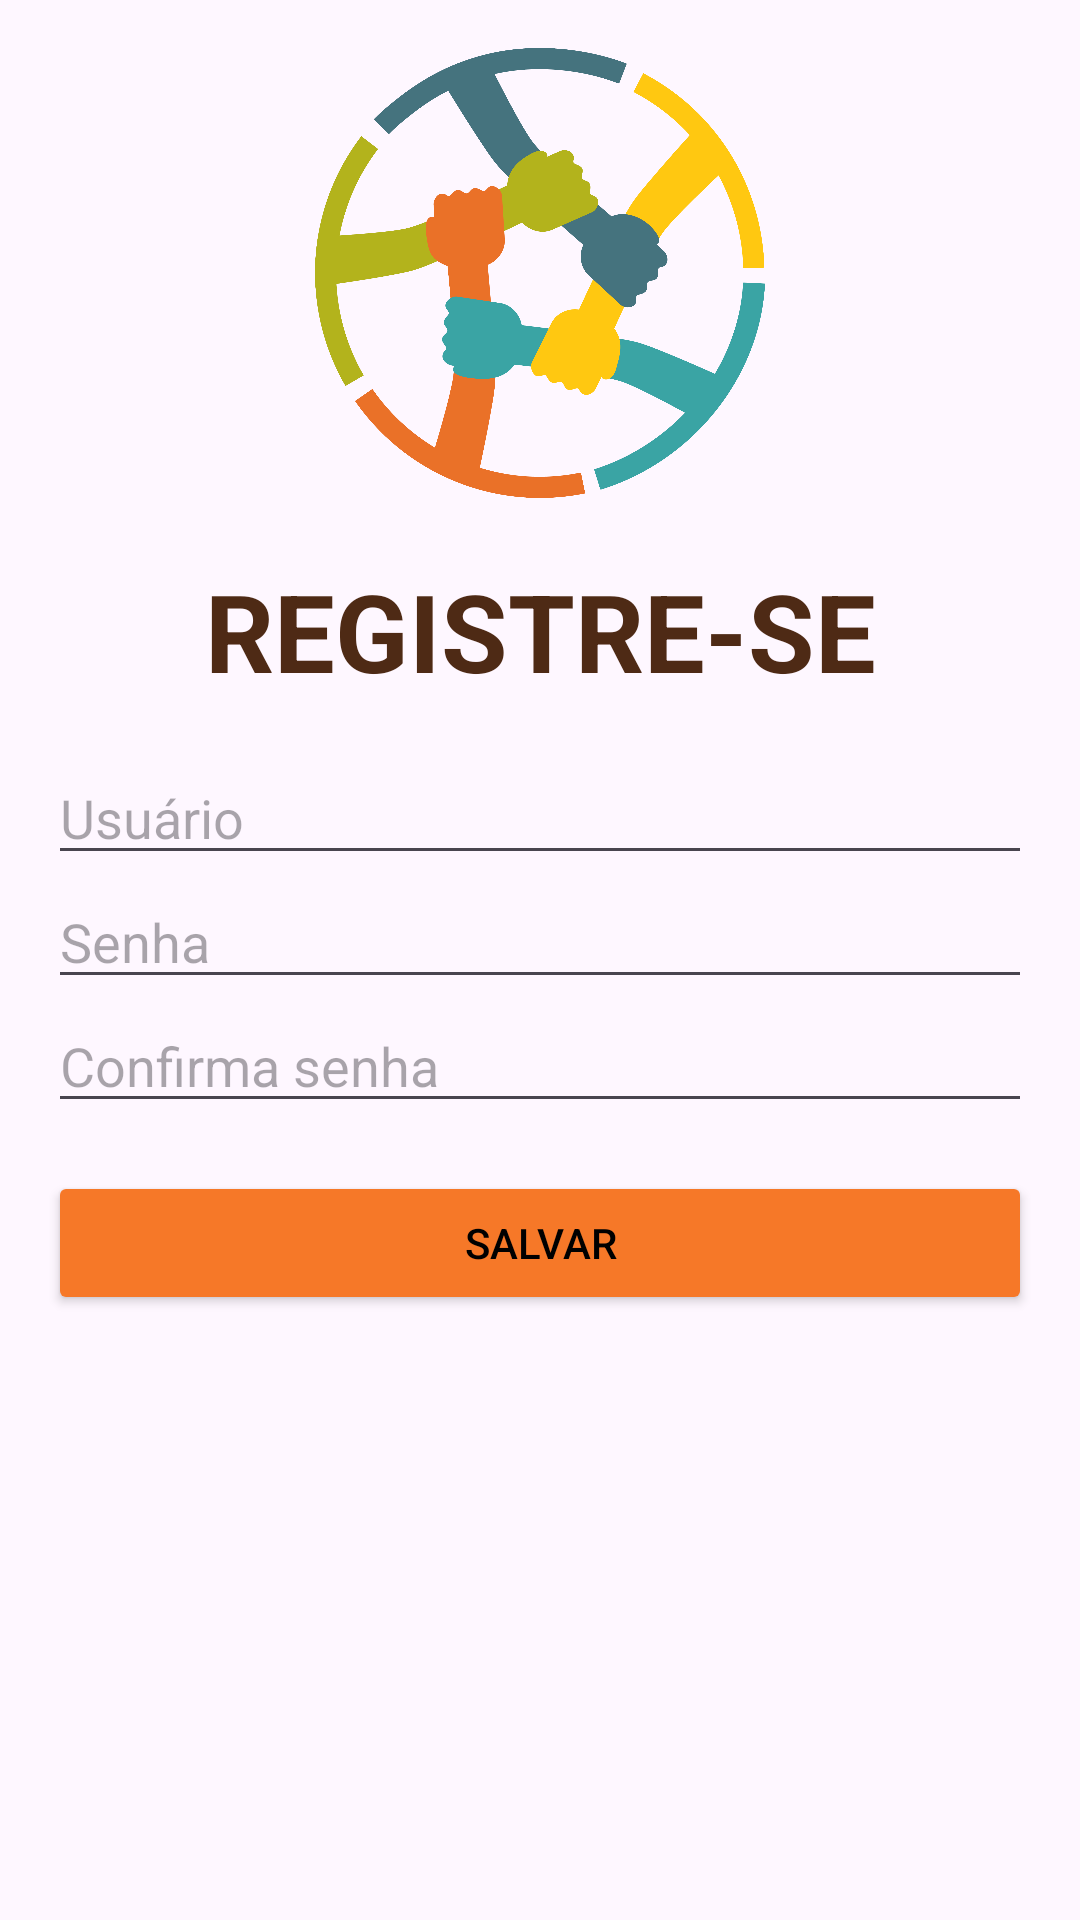

Write the Android layout XML for this screen, with the resource values it uses.
<!-- AndroidManifest.xml: application theme Theme.ExemploAjuda -->
<!-- res/layout/activity_register.xml -->
<?xml version="1.0" encoding="utf-8"?>
<ScrollView xmlns:android="http://schemas.android.com/apk/res/android"
    android:layout_width="match_parent"
    android:layout_height="match_parent"
    android:orientation="vertical">

    <LinearLayout
        android:layout_width="match_parent"
        android:layout_height="wrap_content"
        android:orientation="vertical">

        <ImageView
            android:layout_width="150dp"
            android:layout_height="150dp"
            android:layout_gravity="center"
            android:layout_marginTop="16dp"
            android:layout_marginBottom="20dp"
            android:src="@drawable/img_login" />

        <TextView
            android:layout_width="match_parent"
            android:layout_height="wrap_content"
            android:text="@string/register"
            android:textAlignment="center"
            android:textColor="@color/txt_titulo_login"
            android:textSize="36sp"
            android:textStyle="bold" />

        <LinearLayout
            android:layout_width="match_parent"
            android:layout_height="wrap_content"
            android:orientation="vertical"
            android:padding="16dp">

            <EditText
                android:id="@+id/register_edUsuario"
                android:layout_width="match_parent"
                android:layout_height="wrap_content"
                android:hint="@string/usuario" />

            <EditText
                android:id="@+id/register_edSenha"
                android:layout_width="match_parent"
                android:layout_height="wrap_content"
                android:hint="@string/senha"
                android:inputType="textPassword" />

            <EditText
                android:id="@+id/register_edConfirmaSenha"
                android:layout_width="match_parent"
                android:layout_height="wrap_content"
                android:hint="@string/confirma_senha"
                android:inputType="textPassword" />

            <Button
                android:id="@+id/register_btnSalvar"
                android:layout_width="match_parent"
                android:layout_height="wrap_content"
                android:layout_marginTop="16dp"
                android:backgroundTint="@color/btn_entrar"
                android:text="@string/salvar"
                android:textColor="@color/black" />
        </LinearLayout>
    </LinearLayout>
</ScrollView>
<!-- resources referenced by this layout -->
<resources>
  <color name="black">#FF000000</color>
  <color name="btn_entrar">#f67828</color>
  <color name="txt_titulo_login">#4e2a15</color>
  <!-- drawable img_login: png bitmap (drawable, 122374 bytes) -->
  <string name="confirma_senha">Confirma senha</string>
  <string name="register">REGISTRE-SE</string>
  <string name="salvar">SALVAR</string>
  <string name="senha">Senha</string>
  <string name="usuario">Usuário</string>
  <style name="Theme.ExemploAjuda" parent="Base.Theme.ExemploAjuda" />
  <style name="Base.Theme.ExemploAjuda" parent="Theme.Material3.DayNight.NoActionBar">
          
          <item name="colorPrimary">@color/primaria</item>
      </style>
  <color name="primaria">#f67828</color>
</resources>
